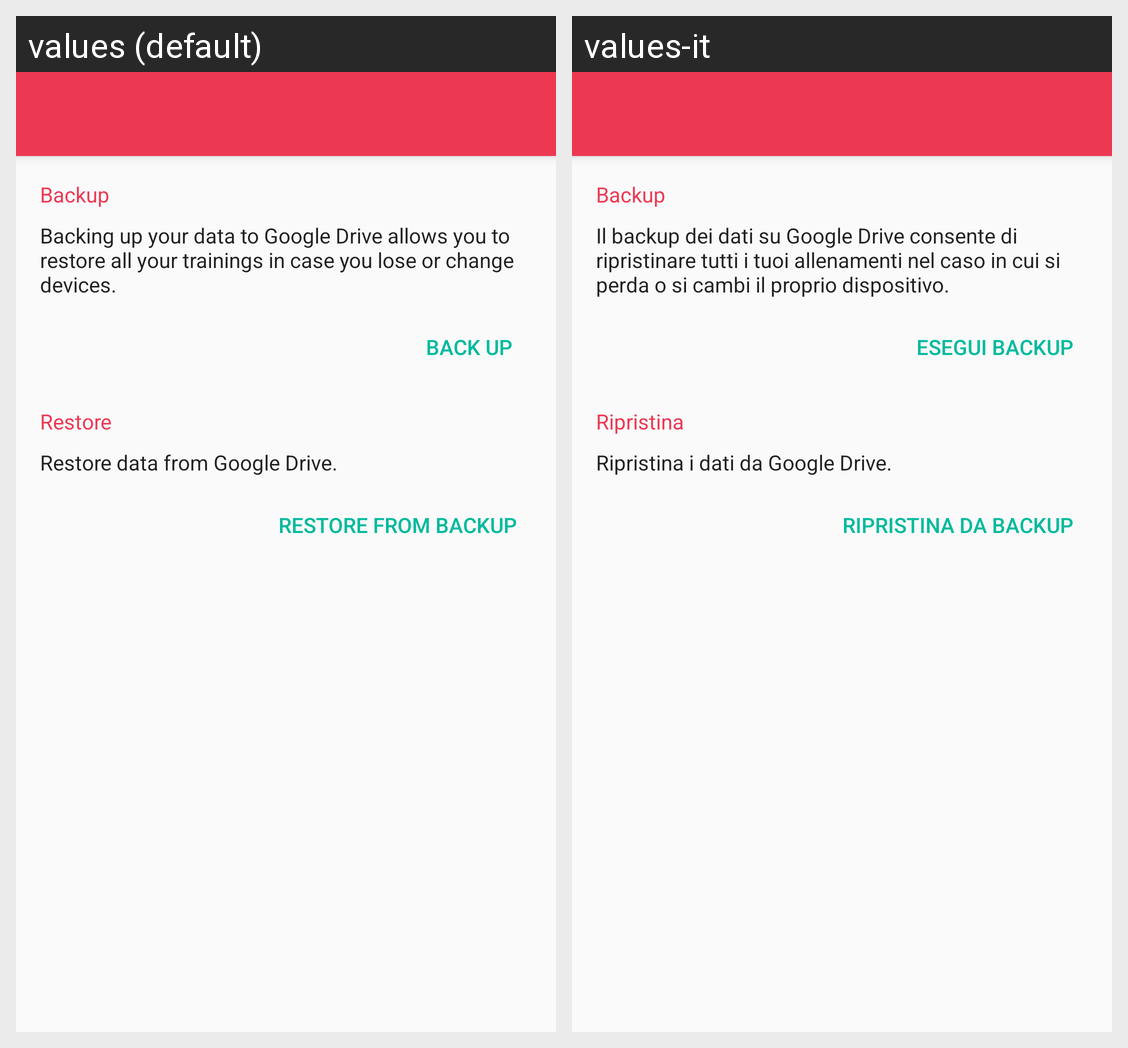

Here is an Android app screen in its default locale and in the app's own translations. Write out the translated-string differences for the strings that appear on this screen.
Android screen res/layout/act_backup.xml rendered under 2 locales, left to right: values (default), values-it. Device: Nexus 5 (rendered at 1080×1920; each locale shown at half size, 540×960, under a caption strip naming it); theme AppTheme.
Strings drawn on this screen, with the default value and each locale's value (text and hints the layout hard-codes, and strings that could not be matched under every locale, appear in the picture but are not listed):

settings_backup
  values: Backup
  values-it: Backup  [not translated; the default value is used]

backup_title
  values: Backing up your data to Google Drive allows you to restore all your trainings in case you lose or change devices.
  values-it: Il backup dei dati su Google Drive consente di ripristinare tutti i tuoi allenamenti nel caso in cui si perda o si cambi il proprio dispositivo.

backup_button
  values: Back up
  values-it: Esegui backup

settings_restore
  values: Restore
  values-it: Ripristina

backup_restore_title
  values: Restore data from Google Drive.
  values-it: Ripristina i dati da Google Drive.

backup_restore_button
  values: Restore from backup
  values-it: Ripristina da backup
